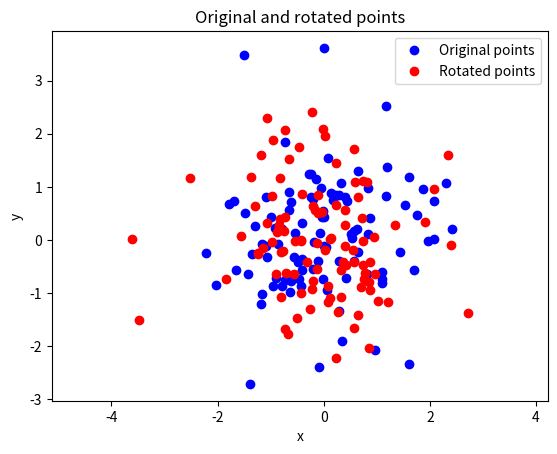

This chart was generated by the following Python code:
import numpy as np
import matplotlib.pyplot as plt

# Create 100 random points
rng = np.random.default_rng()
x = rng.normal(size=100)
y = rng.normal(size=100)

# Choose the rotation angle
theta = np.pi / 2  # Try a very small angle too, e.g. 0.01.
# 0.01 makes the two colors become very close to each other,
# due to a very small rotation

# Rotate the points
xr = x * np.cos(theta) - y * np.sin(theta)
yr = x * np.sin(theta) + y * np.cos(theta)

# Plot the original and rotated points
plt.plot(x, y, 'bo', label='Original points')
plt.plot(xr, yr, 'ro', label='Rotated points')

plt.xlabel('x')
plt.ylabel('y')
plt.title('Original and rotated points')
plt.axis('equal')
plt.legend()
plt.show()
